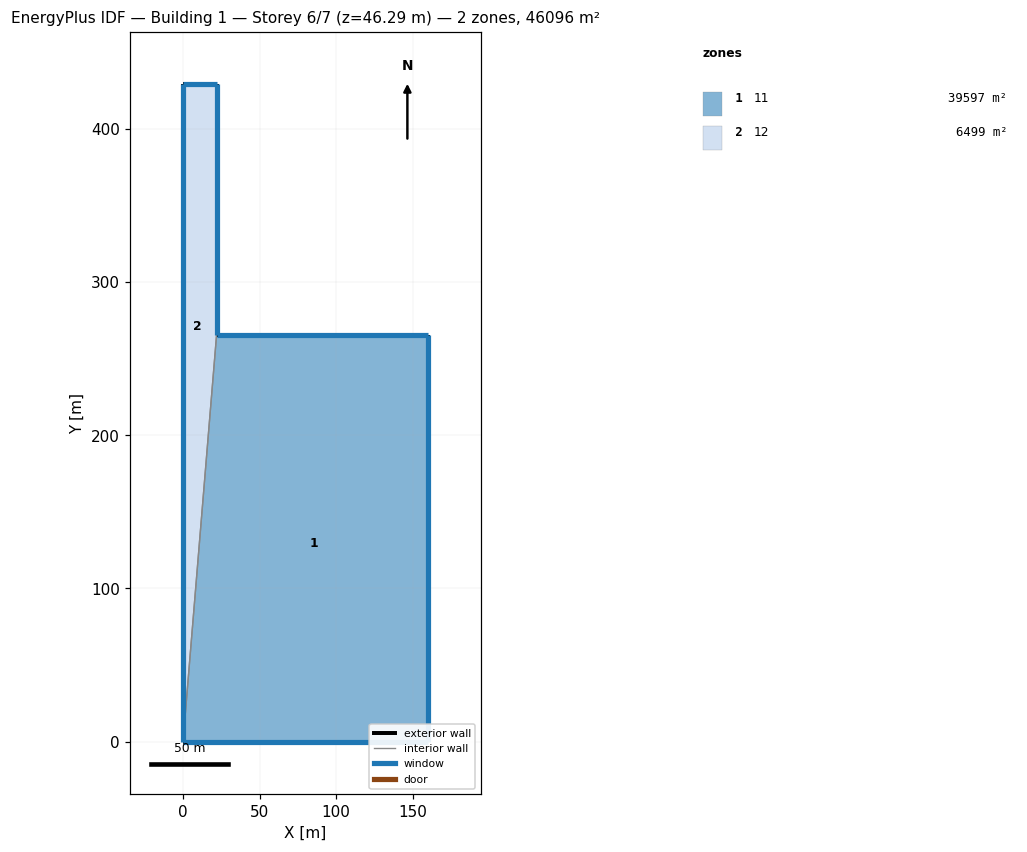
=== STOREY PLAN SPEC (per zone: floor XY polygon, exterior-wall plan segments, windows/doors) ===
zone 1: 11  (39597.1 m²)
  floor: (0.00, 0.00) (21.94, 265.77) (159.96, 265.77) (159.96, 0.00)
  exterior wall: (21.94, 265.77) – (159.96, 265.77)  [138.0 m]
    window: (159.95, 265.77) – (21.95, 265.77)  [610.0 m²]
  exterior wall: (159.96, 265.77) – (159.96, 0.00)  [265.8 m]
    window: (159.96, 0.01) – (159.96, 265.76)  [451.8 m²]
  exterior wall: (159.96, 0.00) – (0.00, 0.00)  [160.0 m]
    window: (0.01, 0.00) – (159.95, 0.00)  [659.0 m²]
  interior walls: 1
zone 2: 12  (6498.7 m²)
  floor: (0.00, 0.00) (0.00, 429.09) (21.94, 429.09) (21.94, 265.77)
  exterior wall: (21.94, 429.09) – (21.94, 265.77)  [163.3 m]
    window: (21.94, 265.78) – (21.94, 429.08)  [277.6 m²]
  exterior wall: (0.00, 0.00) – (0.00, 429.09)  [429.1 m]
    window: (0.00, 429.08) – (0.00, 0.01)  [343.3 m²]
  exterior wall: (0.00, 429.09) – (21.94, 429.09)  [21.9 m]
    window: (21.93, 429.09) – (0.01, 429.09)  [96.9 m²]
  interior walls: 1

=== DERIVED (storey summary) ===
Building: Building 1
Storey: 6 of 7  (floor level z = 46.29 m)
Storey gross floor area: 46095.8 m²
Zones on this storey: 2
  - 11: floor 39597.1 m²; exterior wall 563.8 m (4149.2 m²); 3 window(s) 1720.7 m²; WWR 41.5%
  - 12: floor 6498.7 m²; exterior wall 614.4 m (4521.6 m²); 3 window(s) 717.8 m²; WWR 15.9%
Zone adjacency (shared interzone walls):
  - 11 ↔ 12